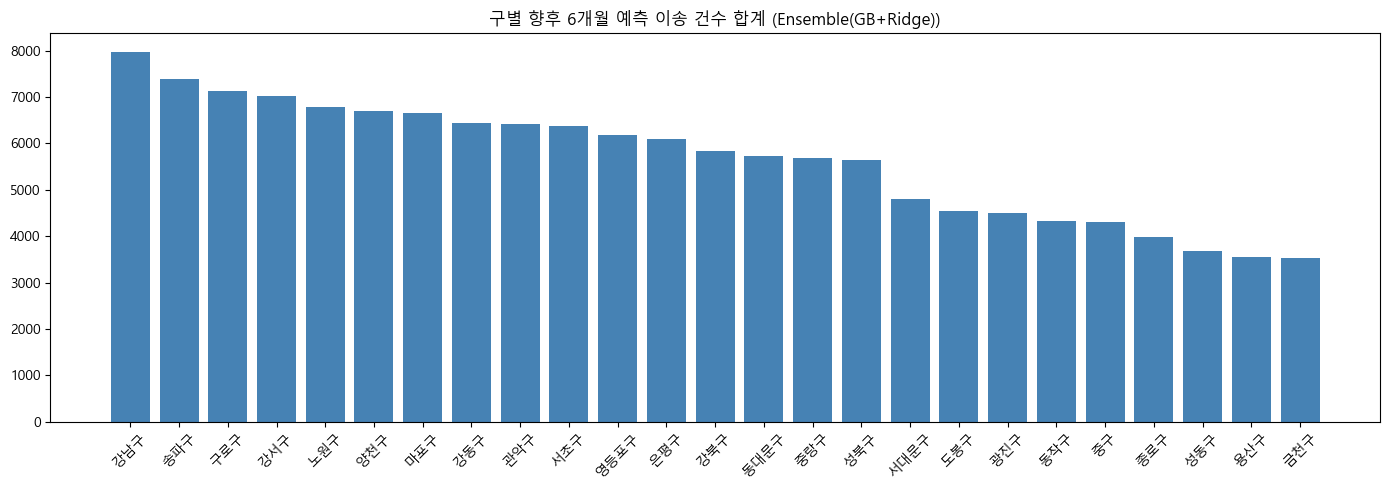

Data behind this chart, as committed beside it:
예측월, 지역구명, 예측_이송건수, 사용모델, 증감량예측
2026-01, 강남구, 1349, Ensemble(GB+Ridge), False
2026-01, 강동구, 1100, Ensemble(GB+Ridge), False
2026-01, 강북구, 992, Ensemble(GB+Ridge), False
2026-01, 강서구, 1210, Ensemble(GB+Ridge), False
2026-01, 관악구, 1071, Ensemble(GB+Ridge), False
2026-01, 광진구, 758, Ensemble(GB+Ridge), False
2026-01, 구로구, 1217, Ensemble(GB+Ridge), False
2026-01, 금천구, 598, Ensemble(GB+Ridge), False
2026-01, 노원구, 1169, Ensemble(GB+Ridge), False
2026-01, 도봉구, 770, Ensemble(GB+Ridge), False
2026-01, 동대문구, 985, Ensemble(GB+Ridge), False
2026-01, 동작구, 720, Ensemble(GB+Ridge), False
2026-01, 마포구, 1122, Ensemble(GB+Ridge), False
2026-01, 서대문구, 813, Ensemble(GB+Ridge), False
2026-01, 서초구, 1075, Ensemble(GB+Ridge), False
2026-01, 성동구, 599, Ensemble(GB+Ridge), False
2026-01, 성북구, 979, Ensemble(GB+Ridge), False
2026-01, 송파구, 1235, Ensemble(GB+Ridge), False
2026-01, 양천구, 1144, Ensemble(GB+Ridge), False
2026-01, 영등포구, 1057, Ensemble(GB+Ridge), False
2026-01, 용산구, 585, Ensemble(GB+Ridge), False
2026-01, 은평구, 1029, Ensemble(GB+Ridge), False
2026-01, 종로구, 642, Ensemble(GB+Ridge), False
2026-01, 중구, 716, Ensemble(GB+Ridge), False
2026-01, 중랑구, 944, Ensemble(GB+Ridge), False
2026-02, 강남구, 1233, Ensemble(GB+Ridge), False
2026-02, 강동구, 997, Ensemble(GB+Ridge), False
2026-02, 강북구, 904, Ensemble(GB+Ridge), False
2026-02, 강서구, 1088, Ensemble(GB+Ridge), False
2026-02, 관악구, 976, Ensemble(GB+Ridge), False
2026-02, 광진구, 682, Ensemble(GB+Ridge), False
2026-02, 구로구, 1096, Ensemble(GB+Ridge), False
2026-02, 금천구, 532, Ensemble(GB+Ridge), False
2026-02, 노원구, 1046, Ensemble(GB+Ridge), False
2026-02, 도봉구, 696, Ensemble(GB+Ridge), False
2026-02, 동대문구, 891, Ensemble(GB+Ridge), False
2026-02, 동작구, 655, Ensemble(GB+Ridge), False
2026-02, 마포구, 1029, Ensemble(GB+Ridge), False
2026-02, 서대문구, 726, Ensemble(GB+Ridge), False
2026-02, 서초구, 969, Ensemble(GB+Ridge), False
2026-02, 성동구, 543, Ensemble(GB+Ridge), False
2026-02, 성북구, 879, Ensemble(GB+Ridge), False
2026-02, 송파구, 1124, Ensemble(GB+Ridge), False
2026-02, 양천구, 1057, Ensemble(GB+Ridge), False
2026-02, 영등포구, 955, Ensemble(GB+Ridge), False
2026-02, 용산구, 521, Ensemble(GB+Ridge), False
2026-02, 은평구, 940, Ensemble(GB+Ridge), False
2026-02, 종로구, 588, Ensemble(GB+Ridge), False
2026-02, 중구, 652, Ensemble(GB+Ridge), False
2026-02, 중랑구, 864, Ensemble(GB+Ridge), False
2026-03, 강남구, 1283, Ensemble(GB+Ridge), False
2026-03, 강동구, 1039, Ensemble(GB+Ridge), False
2026-03, 강북구, 936, Ensemble(GB+Ridge), False
2026-03, 강서구, 1127, Ensemble(GB+Ridge), False
2026-03, 관악구, 1027, Ensemble(GB+Ridge), False
2026-03, 광진구, 709, Ensemble(GB+Ridge), False
2026-03, 구로구, 1147, Ensemble(GB+Ridge), False
2026-03, 금천구, 562, Ensemble(GB+Ridge), False
2026-03, 노원구, 1084, Ensemble(GB+Ridge), False
2026-03, 도봉구, 719, Ensemble(GB+Ridge), False
... 90 more rows
